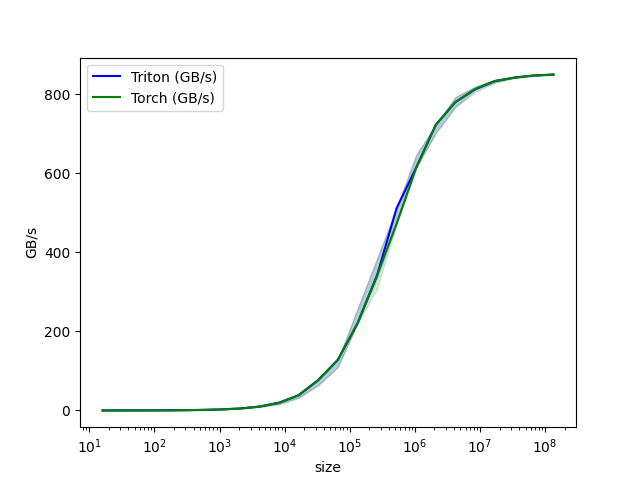

The data file committed next to this chart (first rows):
size, Triton (GB/s), Torch (GB/s)
16, 0.0375, 0.0375
32, 0.075, 0.075
64, 0.15, 0.15
128, 0.3, 0.3
256, 0.6, 0.6
512, 1.2, 1.2
1024, 2.4, 2.4
2048, 4.8, 4.8
4096, 9.6, 9.6
8192, 19.2, 19.2
16384, 38.4, 38.4
32768, 76.8, 76.8
65536, 128, 128
131072, 219.4, 219.4
262144, 341.3, 341.3
524288, 512, 472.6
1048576, 614.4, 614.4
2097152, 722.8, 722.8
4194304, 780.2, 780.2
8388608, 812.4, 812.4
16777216, 833.1, 833.1
33554432, 842, 842
67108864, 847.4, 847.4
134217728, 849.7, 849.7
